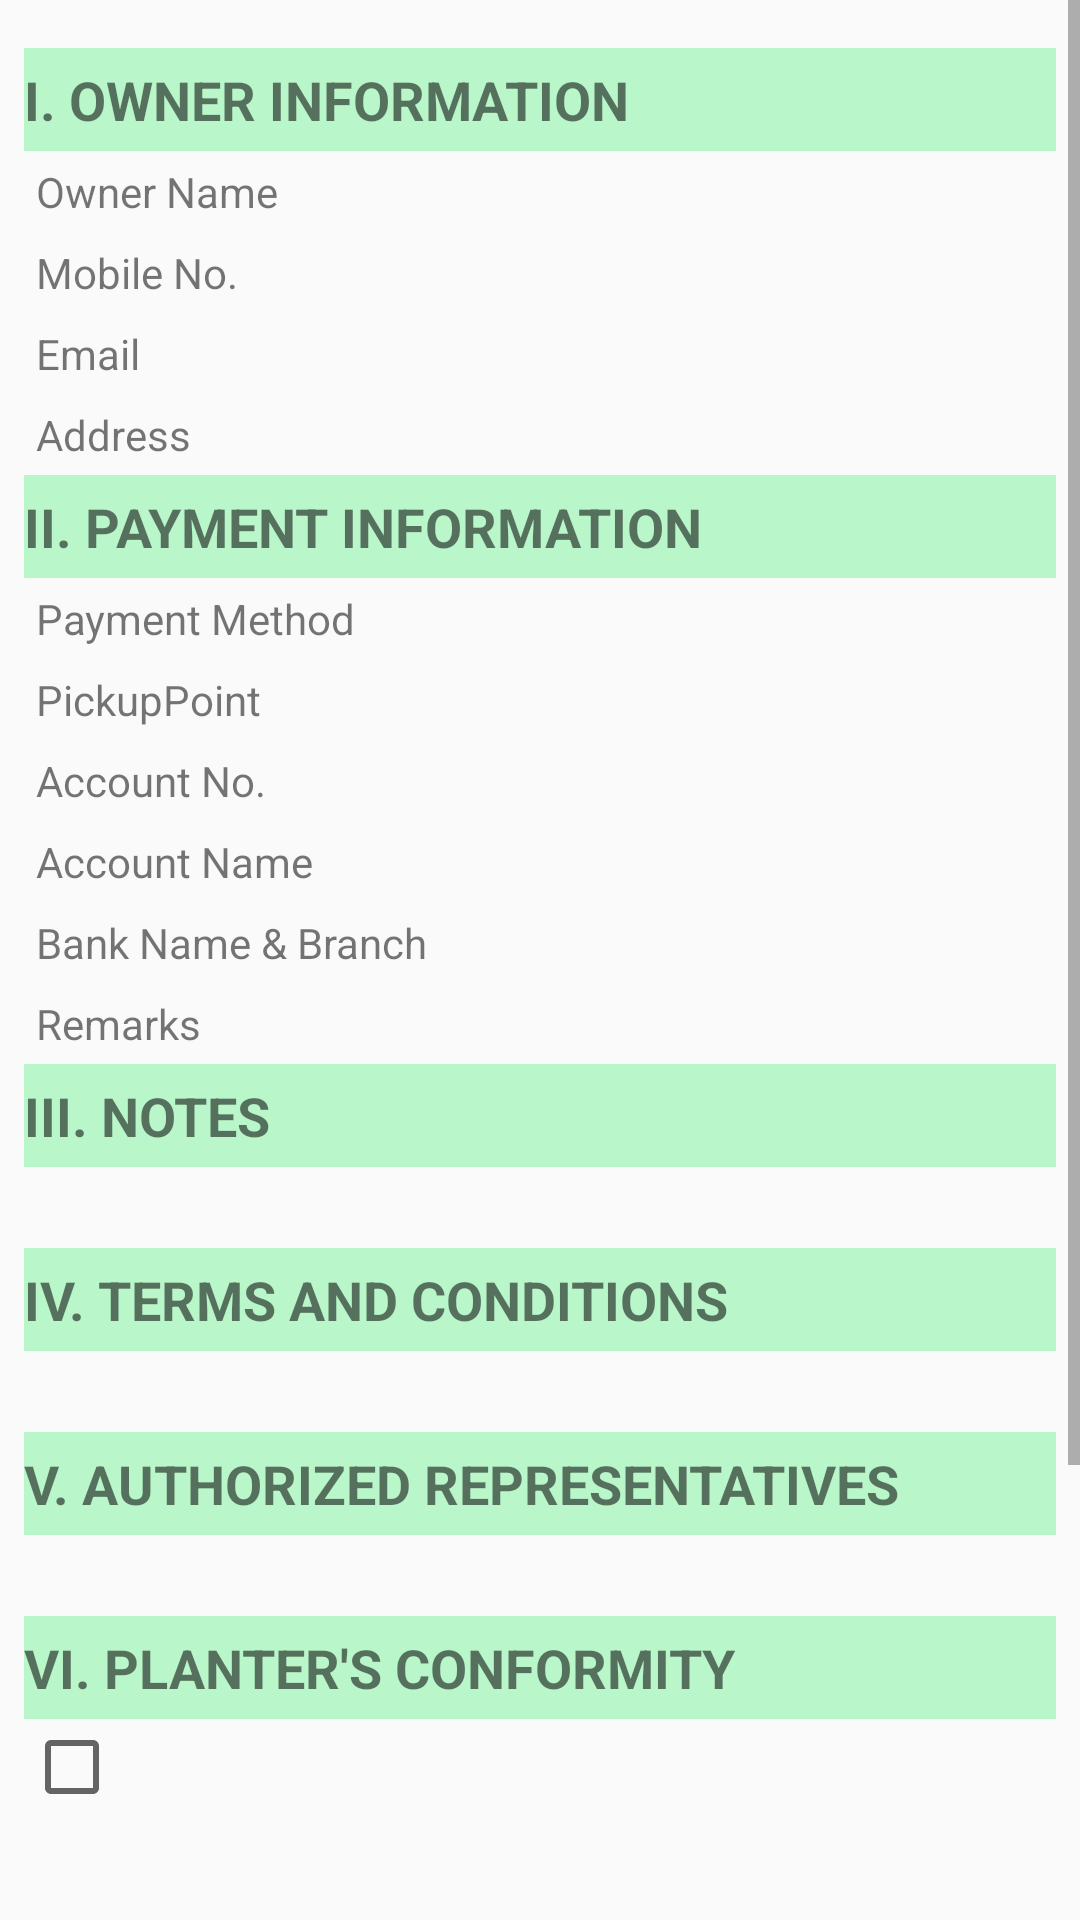

Write the Android layout XML for this screen, with the resource values it uses.
<!-- AndroidManifest.xml: application theme Theme.AppCompat.Light.NoActionBar -->
<!-- res/layout/activity_atcctpreview.xml -->
<?xml version="1.0" encoding="utf-8"?>
<RelativeLayout xmlns:android="http://schemas.android.com/apk/res/android"
    xmlns:app="http://schemas.android.com/apk/res-auto"
    xmlns:tools="http://schemas.android.com/tools"

    android:layout_width="match_parent"
    android:layout_height="match_parent"
    android:id="@+id/linearLayout"
    tools:context="com.scbpfsdgis.atcct.ATCCTPreview">

    <ScrollView
        android:layout_width="match_parent"
        android:layout_height="match_parent">

        <LinearLayout
            android:layout_width="match_parent"
            android:layout_height="match_parent"
            android:orientation="vertical"
            android:paddingLeft="8dp"
            android:paddingTop="8dp"
            android:paddingRight="8dp">

            <TextView
                android:layout_width="fill_parent"
                android:layout_height="wrap_content"
                android:layout_marginTop="8dp"
                android:background="#b9f6ca"
                android:paddingTop="5dp"
                android:paddingBottom="5dp"
                android:text="I. OWNER INFORMATION"
                android:textSize="18sp"
                android:textStyle="bold" />

            <TableLayout
                android:layout_width="match_parent"
                android:layout_height="wrap_content">

                <TableRow>

                    <TextView
                        android:padding="4dp"
                        android:text="Owner Name" />

                    <TextView
                        android:id="@+id/tvOwnerName"
                        android:padding="4dp"
                        android:textColor="#003d00"
                        android:textStyle="bold" />
                </TableRow>

                <TableRow>

                    <TextView
                        android:padding="4dp"
                        android:text="Mobile No." />

                    <TextView
                        android:id="@+id/tvOwnerMobile"
                        android:padding="4dp"
                        android:textColor="#003d00"
                        android:textStyle="bold" />
                </TableRow>

                <TableRow>

                    <TextView
                        android:padding="4dp"
                        android:text="Email" />

                    <TextView
                        android:id="@+id/tvOwnerEmail"
                        android:padding="4dp"
                        android:textColor="#003d00"
                        android:textStyle="bold" />
                </TableRow>

                <TableRow>

                    <TextView
                        android:padding="4dp"
                        android:text="Address" />

                    <TextView
                        android:id="@+id/tvAddress"
                        android:padding="4dp"
                        android:textColor="#003d00"
                        android:textStyle="bold" />
                </TableRow>

            </TableLayout>

            <TextView
                android:layout_width="fill_parent"
                android:layout_height="wrap_content"
                android:background="#b9f6ca"
                android:paddingTop="5dp"
                android:paddingBottom="5dp"
                android:text="II. PAYMENT INFORMATION"
                android:textSize="18sp"
                android:textStyle="bold" />

            <TableLayout
                android:layout_width="match_parent"
                android:layout_height="wrap_content">

                <TableRow>

                    <TextView
                        android:padding="4dp"
                        android:text="Payment Method" />

                    <TextView
                        android:id="@+id/tvPmtMethod"
                        android:padding="4dp"
                        android:textColor="#003d00"
                        android:textStyle="bold" />
                </TableRow>

                <TableRow android:id="@+id/rPickup">

                    <TextView
                        android:padding="4dp"
                        android:text="PickupPoint" />

                    <TextView
                        android:id="@+id/tvPickupPt"
                        android:padding="4dp"
                        android:textColor="#003d00"
                        android:textStyle="bold" />
                </TableRow>

                <TableRow android:id="@+id/rAccNo">

                    <TextView
                        android:padding="4dp"
                        android:text="Account No." />

                    <TextView
                        android:id="@+id/tvAccNo"
                        android:padding="4dp"
                        android:textColor="#003d00"
                        android:textStyle="bold" />
                </TableRow>

                <TableRow android:id="@+id/rAccName">

                    <TextView
                        android:padding="4dp"
                        android:text="Account Name" />

                    <TextView
                        android:id="@+id/tvAccName"
                        android:padding="4dp"
                        android:textColor="#003d00"
                        android:textStyle="bold" />
                </TableRow>

                <TableRow android:id="@+id/rBankDetails">

                    <TextView
                        android:padding="4dp"
                        android:text="Bank Name &amp; Branch" />

                    <TextView
                        android:id="@+id/tvBankDetails"
                        android:padding="4dp"
                        android:textColor="#003d00"
                        android:textStyle="bold" />
                </TableRow>

                <TableRow android:id="@+id/rRemarks">

                    <TextView
                        android:padding="4dp"
                        android:text="Remarks" />

                    <TextView
                        android:id="@+id/tvRemarks"
                        android:padding="4dp"
                        android:textColor="#003d00"
                        android:textStyle="bold" />
                </TableRow>

            </TableLayout>

            <TextView
                android:layout_width="fill_parent"
                android:layout_height="wrap_content"
                android:background="#b9f6ca"
                android:paddingTop="5dp"
                android:paddingBottom="5dp"
                android:text="III. NOTES"
                android:textSize="18sp"
                android:textStyle="bold" />

            <TextView
                android:id="@+id/tvNotes"
                android:layout_width="match_parent"
                android:layout_height="wrap_content"
                android:padding="4dp" />

            <TextView
                android:layout_width="fill_parent"
                android:layout_height="wrap_content"
                android:background="#b9f6ca"
                android:paddingTop="5dp"
                android:paddingBottom="5dp"
                android:text="IV. TERMS AND CONDITIONS"
                android:textSize="18sp"
                android:textStyle="bold" />

            <TextView
                android:id="@+id/tvTNC"
                android:layout_width="match_parent"
                android:layout_height="wrap_content"
                android:padding="4dp" />

            <TextView
                android:layout_width="fill_parent"
                android:layout_height="wrap_content"
                android:background="#b9f6ca"
                android:paddingTop="5dp"
                android:paddingBottom="5dp"
                android:text="V. AUTHORIZED REPRESENTATIVES"
                android:textSize="18sp"
                android:textStyle="bold" />

            <TextView
                android:id="@+id/tvAuthRep"
                android:layout_width="match_parent"
                android:layout_height="wrap_content"
                android:padding="4dp" />

            <TextView
                android:layout_width="fill_parent"
                android:layout_height="wrap_content"
                android:background="#b9f6ca"
                android:paddingTop="5dp"
                android:paddingBottom="5dp"
                android:text="VI. PLANTER'S CONFORMITY"
                android:textSize="18sp"
                android:textStyle="bold" />

            <CheckBox
                android:id="@+id/tvConform"
                android:layout_width="match_parent"
                android:layout_height="wrap_content"
                android:padding="4dp" />

            <ImageView
                android:id="@+id/signature"
                android:layout_width="250dp"
                android:layout_height="100dp"
                android:layout_gravity="left" />

            <TextView
                android:id="@+id/signatory"
                android:layout_width="match_parent"
                android:layout_height="wrap_content"
                android:padding="4dp"
                android:textColor="#003d00"
                android:textStyle="bold"
                android:textAllCaps="true"/>

            <TextView
                android:layout_width="match_parent"
                android:layout_height="wrap_content"
                android:padding="4dp"
                android:text="[SIGNATURE ABOVE]" />

            <CheckBox
                android:id="@+id/chkSignatory"
                android:layout_width="match_parent"
                android:layout_height="wrap_content"
                android:padding="4dp" />

            <Button
                android:id="@+id/sign"
                android:layout_width="wrap_content"
                android:layout_height="wrap_content"
                android:text="Sign ATCCT" />


        </LinearLayout>
    </ScrollView>

</RelativeLayout>
<!-- resources referenced by this layout -->
<resources>

</resources>
